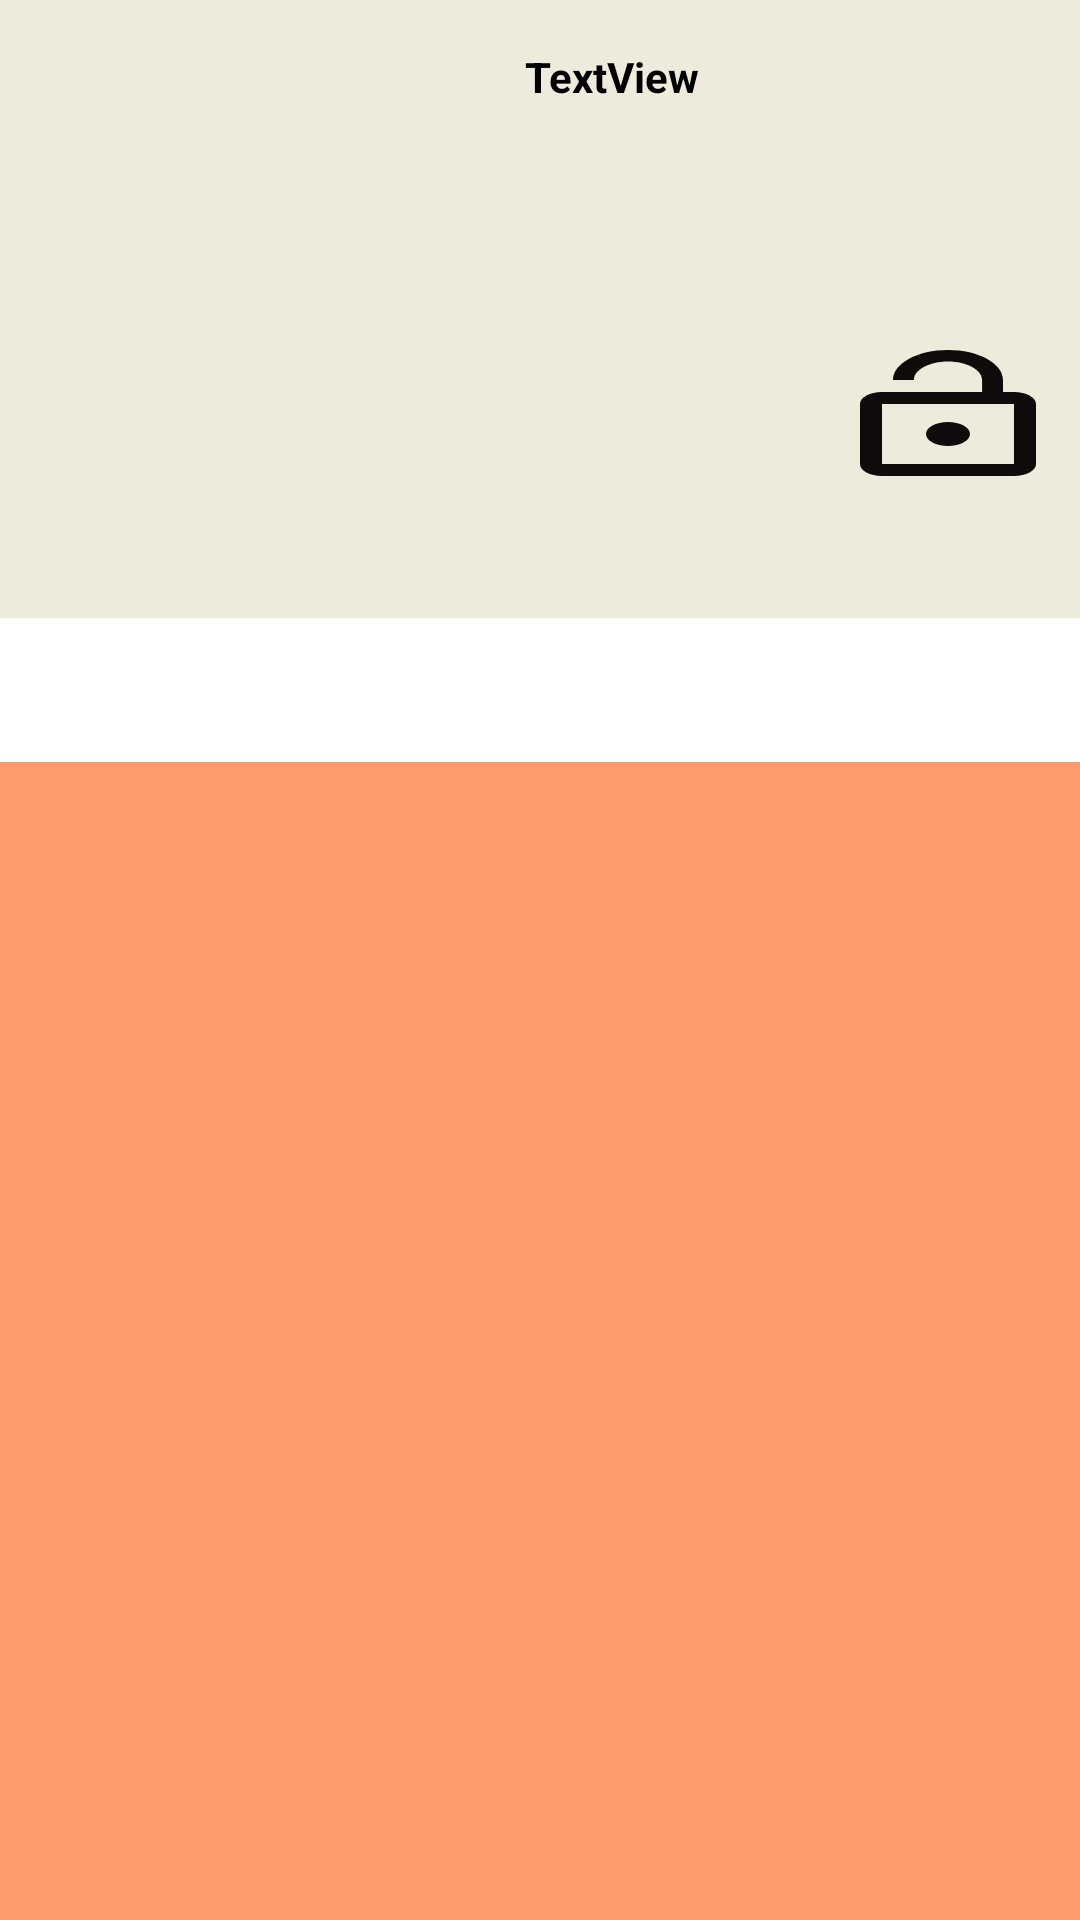

The Android layout XML behind this screen, and the referenced resources:
<!-- AndroidManifest.xml: application theme Theme.LastSubmission -->
<!-- res/layout/activity_detail_user.xml -->
<?xml version="1.0" encoding="utf-8"?>
<androidx.constraintlayout.widget.ConstraintLayout xmlns:android="http://schemas.android.com/apk/res/android"
    xmlns:app="http://schemas.android.com/apk/res-auto"
    xmlns:tools="http://schemas.android.com/tools"
    android:layout_width="match_parent"
    android:layout_height="match_parent"
    android:background="@color/my_customContent"
    tools:context=".ui.detail.DetailUserActivity">


    <ImageView
        android:id="@+id/iv_profile"
        android:layout_width="146dp"
        android:layout_height="147dp"
        android:layout_marginTop="16dp"
        app:layout_constraintEnd_toEndOf="parent"
        app:layout_constraintHorizontal_bias="0.06"
        app:layout_constraintStart_toStartOf="parent"
        app:layout_constraintTop_toTopOf="parent"
        tools:srcCompat="@tools:sample/avatars" />

    <TextView
        android:id="@+id/tv_usernameDetail"
        android:layout_width="100dp"
        android:layout_height="wrap_content"
        android:layout_marginStart="16dp"
        android:layout_marginEnd="176dp"
        android:text="TextView"
        android:textStyle="bold"
        android:textColor="@color/black"
        app:layout_constraintEnd_toEndOf="parent"
        app:layout_constraintHorizontal_bias="0.0"
        app:layout_constraintStart_toEndOf="@+id/iv_profile"
        app:layout_constraintTop_toTopOf="@+id/iv_profile" />

    <TextView
        android:id="@+id/tv_location"
        android:layout_width="150dp"
        android:layout_height="wrap_content"
        android:layout_marginTop="12dp"
        android:layout_marginEnd="80dp"
        android:textColor="@color/black"
        app:layout_constraintEnd_toEndOf="parent"
        app:layout_constraintHorizontal_bias="0.0"
        app:layout_constraintStart_toStartOf="@+id/tv_usernameDetail"
        app:layout_constraintTop_toBottomOf="@+id/tv_fullNameDetail"
        tools:text="@string/dummy_text" />

    <TextView
        android:id="@+id/tv_repositoryDetail"
        android:layout_width="wrap_content"
        android:layout_height="wrap_content"
        tools:text="@string/dummy_text"
        android:textColor="@color/black"
        app:layout_constraintBottom_toBottomOf="@+id/iv_profile"
        app:layout_constraintEnd_toEndOf="parent"
        app:layout_constraintHorizontal_bias="0.0"
        app:layout_constraintStart_toStartOf="@+id/tv_usernameDetail"
        app:layout_constraintTop_toBottomOf="@+id/tv_location"
        app:layout_constraintVertical_bias="1.0" />

    <TextView
        android:id="@+id/tv_fullNameDetail"
        android:layout_width="200dp"
        android:layout_height="wrap_content"
        android:layout_marginTop="12dp"
        tools:text="@string/dummy_text"
        android:textColor="@color/black"
        app:layout_constraintEnd_toEndOf="parent"
        app:layout_constraintHorizontal_bias="0.0"
        app:layout_constraintStart_toStartOf="@+id/tv_usernameDetail"
        app:layout_constraintTop_toBottomOf="@+id/tv_usernameDetail" />

    <LinearLayout
        android:id="@+id/linearLayout2"
        android:layout_width="wrap_content"
        android:layout_height="wrap_content"
        android:layout_marginTop="16dp"
        android:orientation="horizontal"
        app:layout_constraintEnd_toEndOf="parent"
        app:layout_constraintHorizontal_bias="0.571"
        app:layout_constraintStart_toStartOf="parent"
        app:layout_constraintTop_toBottomOf="@+id/tv_repositoryDetail">

        <TextView
            android:id="@+id/tv_followers"
            android:layout_width="wrap_content"
            android:layout_height="wrap_content"
            android:layout_gravity="center_vertical"
            android:layout_marginStart="16dp"
            android:drawableStart="@drawable/ic_people"
            android:textSize="14dp"
            android:textStyle="bold"
            tools:text="@string/dummy_text" />

        <TextView
            android:id="@+id/tv_following"
            android:layout_width="wrap_content"
            android:layout_height="wrap_content"
            android:layout_gravity="center_vertical"
            android:layout_marginStart="203dp"
            android:drawableStart="@drawable/ic_people1"
            android:textSize="14sp"
            android:textStyle="bold"
            tools:text="@string/dummy_text" />
    </LinearLayout>

    <com.google.android.material.tabs.TabLayout
        android:id="@+id/tabs"
        android:layout_width="match_parent"
        android:layout_height="wrap_content"
        android:layout_marginTop="8dp"
        android:background="@color/white"
        app:layout_constraintBottom_toBottomOf="parent"
        app:layout_constraintEnd_toEndOf="parent"
        app:layout_constraintHorizontal_bias="1.0"
        app:layout_constraintStart_toStartOf="parent"
        app:layout_constraintTop_toBottomOf="@+id/linearLayout2"
        app:layout_constraintVertical_bias="0.0"
        app:tabTextColor="@color/black" />

    <androidx.viewpager.widget.ViewPager
        android:id="@+id/view_pager"
        android:layout_width="0dp"
        android:layout_height="0dp"
        android:background="@color/my_customPager"
        app:layout_constraintBottom_toBottomOf="parent"
        app:layout_constraintEnd_toEndOf="parent"
        app:layout_constraintStart_toStartOf="parent"
        app:layout_constraintTop_toBottomOf="@+id/tabs" />

    <ToggleButton
        android:id="@+id/toggleLocked"
        android:layout_width="wrap_content"
        android:layout_height="wrap_content"
        android:layout_marginTop="38dp"
        android:layout_marginBottom="38dp"
        android:textOn=""
        android:textOff=""
        android:focusable="false"
        android:focusableInTouchMode="false"
        android:background="@drawable/fav_lockeduser"
        app:layout_constraintBottom_toTopOf="@+id/linearLayout2"
        app:layout_constraintEnd_toEndOf="parent"
        app:layout_constraintHorizontal_bias="1.0"
        app:layout_constraintStart_toEndOf="@+id/tv_location"
        app:layout_constraintTop_toBottomOf="@+id/tv_location"
        app:layout_constraintVertical_bias="0.488" />

</androidx.constraintlayout.widget.ConstraintLayout>
<!-- resources referenced by this layout -->
<resources>
  <color name="black">#FF000000</color>
  <color name="my_customContent">#EEEBDD</color>
  <color name="my_customPager">#FF9B6A</color>
  <color name="white">#FFFFFFFF</color>
  <!-- drawable fav_lockeduser (drawable) -->
  <?xml version="1.0" encoding="utf-8"?>
  <selector xmlns:android="http://schemas.android.com/apk/res/android">
  
      <item
      android:drawable="@drawable/ic_locked"
          android:state_checked="true"/>
  
      <item
          android:drawable="@drawable/ic_unlocked"
          android:state_checked="false"
          />
  
  </selector>
  <string name="dummy_text">testing</string>
  <style name="Theme.LastSubmission" parent="Theme.MaterialComponents.DayNight.DarkActionBar">
          
          <item name="colorPrimary">@color/purple_500</item>
          <item name="colorPrimaryVariant">@color/purple_700</item>
          <item name="colorOnPrimary">@color/white</item>
          
          <item name="colorSecondary">@color/teal_200</item>
          <item name="colorSecondaryVariant">@color/teal_700</item>
          <item name="colorOnSecondary">@color/black</item>
          
          <item name="android:statusBarColor" tools:targetApi="l">?attr/colorPrimaryVariant</item>
          
      </style>
  <!-- drawable ic_locked (drawable) -->
  <vector android:height="24dp" android:tint="#D71010"
      android:viewportHeight="24" android:viewportWidth="24"
      android:width="24dp" xmlns:android="http://schemas.android.com/apk/res/android">
      <path android:fillColor="@android:color/white" android:pathData="M18,8h-1L17,6c0,-2.76 -2.24,-5 -5,-5S7,3.24 7,6v2L6,8c-1.1,0 -2,0.9 -2,2v10c0,1.1 0.9,2 2,2h12c1.1,0 2,-0.9 2,-2L20,10c0,-1.1 -0.9,-2 -2,-2zM12,17c-1.1,0 -2,-0.9 -2,-2s0.9,-2 2,-2 2,0.9 2,2 -0.9,2 -2,2zM15.1,8L8.9,8L8.9,6c0,-1.71 1.39,-3.1 3.1,-3.1 1.71,0 3.1,1.39 3.1,3.1v2z"/>
  </vector>
  <!-- drawable ic_unlocked (drawable) -->
  <vector android:height="24dp" android:tint="#100A0A"
      android:viewportHeight="24" android:viewportWidth="24"
      android:width="24dp" xmlns:android="http://schemas.android.com/apk/res/android">
      <path android:fillColor="@android:color/white" android:pathData="M12,17c1.1,0 2,-0.9 2,-2s-0.9,-2 -2,-2 -2,0.9 -2,2 0.9,2 2,2zM18,8h-1L17,6c0,-2.76 -2.24,-5 -5,-5S7,3.24 7,6h1.9c0,-1.71 1.39,-3.1 3.1,-3.1 1.71,0 3.1,1.39 3.1,3.1v2L6,8c-1.1,0 -2,0.9 -2,2v10c0,1.1 0.9,2 2,2h12c1.1,0 2,-0.9 2,-2L20,10c0,-1.1 -0.9,-2 -2,-2zM18,20L6,20L6,10h12v10z"/>
  </vector>
  <color name="purple_500">#FF6200EE</color>
  <color name="purple_700">#FF3700B3</color>
  <color name="teal_200">#FF03DAC5</color>
  <color name="teal_700">#FF018786</color>
</resources>
